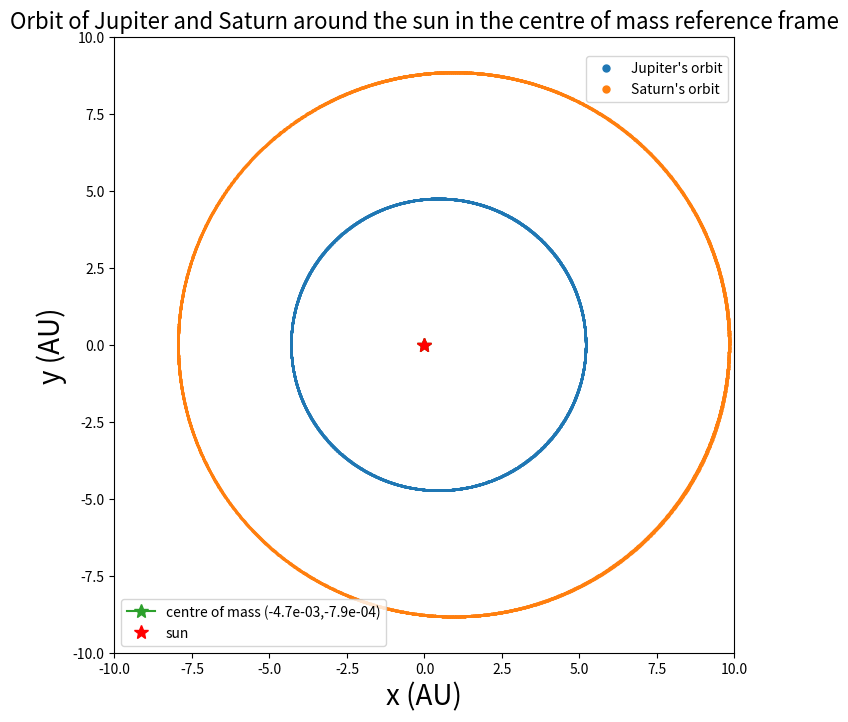

The matplotlib source for this figure:
#!/usr/bin/env python3
# -*- coding: utf-8 -*-
"""
Created on Tue Mar  2 10:03:05 2021

@author: hazelhallett
"""

import numpy as np 
import matplotlib.pyplot as plt

M = 1 #mass of sun in solar mass units 
M_solar = 1.988e30   #mass of sun in kg 
m1 = 1.898e27/M_solar   #mass of Jupiter (body 1)
m2 =  5.683e26/M_solar  #mass of Saturn (body 2)
a1 = 5.204  #semi-major axis in AU Jupiter 
a2 = 9.853 #semi-major axis in AU Saturn 
e1 = 0.049   #Jupiter's eccentricity
e2 = 0.057   #Saturn's eccentricity

def v_aph(a, e):
    P = np.sqrt(a**3)
    v_aph = ((2*np.pi*a)/P)*((1-e)/(1+e))**0.5
    return v_aph
    
#initial conditions 
v1_init = v_aph(a1, e1)
v2_init = v_aph(a2, e2)


def acc(r, v, t):
    "input position as list: r = [x1,x2,y1,y2], input velocity as list: v =[vx1,vx2,vy1,vy2]"
    x1 = r[0]; vx1 = v[0]
    x2 = r[1]; vx2 = v[1]
    y1 = r[2]; vy1 = v[2]
    y2 = r[3]; vy2 = v[3]

    #using mass in solar masses, time in earth years and distances in AU 
    GM = 4*(np.pi)**2
    
    #magnitude of r 
    r1 = np.sqrt(x1**2 + y1**2)
    r2 = np.sqrt(x2**2 + y2**2)
    r21 = np.sqrt((x2-x1)**2 + (y2-y1)**2)
    
    
    ax1 = -(GM*x1)/r1**3 + (GM*m2*(x2-x1))/r21**3
    ay1 = -(GM*y1)/r1**3 + (GM*m2*(y2-y1))/r21**3
    
    ax2 = -(GM*x2)/r2**3 - (GM*m1*(x2-x1))/r21**3
    ay2 = -(GM*y2)/r2**3 - (GM*m1*(y2-y1))/r21**3
    
    
    #output acceleration 
    return np.array([ax1, ax2, ay1, ay2])

def vel(r, v, t):
    "input position and velocity vectors and output velocity vector"
    return v 

#function to calculate centre of mass of r coordinate 
def COM_R(r): 
    "r = [x1,x2,y1,y2]"
    x1 = r[0];
    x2 = r[1]; 
    y1 = r[2];
    y2 = r[3]; 

    x_CM = (m1*x1 + m2*x2)
    y_CM = (m1*y1 + m2*y2)
    
    return np.array([x_CM, y_CM, x_CM, y_CM])

#function to calculate centre of mass of v coordinate 
def COM_V(v): 
    "v =[vx1,vx2,vy1,vy2]"
    vx1 = v[0]
    vx2 = v[1]
    vy1 = v[2]
    vy2 = v[3]

    vx_CM = (m1*vx1 + m2*vx2)
    vy_CM = (m1*vy1 + m2*vy2)
    
    return np.array([vx_CM, vy_CM, vx_CM, vy_CM])
    

#creating empty lists to assign values to 

x1_points = []
vx1_points = []
y1_points = []
vy1_points = []

x2_points = []
vx2_points = []
y2_points = []
vy2_points = []

t_points = []


#initial conditions 
r = np.array([a1, a2, 0, 0])  #in AU 
v = np.array([0, 0, v1_init, v2_init])  #dimensionless velocity 

t = 0
h = 0.01
    
while t < 150:
    
    k1 = h * vel(r,v, t)
    k2 = h * vel(r + k1/2,v, t+h/2)
    k3 = h * vel(r + k2/2,v,  t+h/2)
    k4 = h * vel(r + k3, v, t + h)
    
    r = r + (k1 + 2*k2 + 2*k3 + k4)/6
    #position in centre of mass frame 
    r_ = r - (1/(M+m1+m2))*COM_R(r)
    
    x1_points.append(r_[0])
    x2_points.append(r_[1])
    y1_points.append(r_[2])
    y2_points.append(r_[3])

    
    k1 = h * acc(r,v, t)
    k2 = h * acc(r, v + k1/2, t+h/2)
    k3 = h * acc(r, v + k2/2,  t+h/2)
    k4 = h * acc(r, v + k3, t + h)
    
    v = v + (k1 + 2*k2 + 2*k3 + k4)/6
    #velocity in centre of mass frame
    v_ = v - (1/(M+m1+m2))*COM_V(v)

    
    vx1_points.append(v_[0])
    vx2_points.append(v_[1])
    vy1_points.append(v_[2])
    vy2_points.append(v_[3])

    
    t_points.append(t)
    
    t = t + h 
    
    x_COM = r[0]-r_[0]
    y_COM = r[1]-r_[1]
    #print(x_COM)
    #print(y_COM)   

  
#figure formatting
fig, ax = plt.subplots(figsize=(8, 8))
plt.xlim(-10, 10)
plt.ylim(-10,10)
ax.plot(x1_points, y1_points, ls='None', marker='o', ms=0.5, label="Jupiter's orbit")
ax.plot(x2_points, y2_points, ls='None', marker='o', ms=0.5, label="Saturn's orbit")
plt.xlabel('x (AU)', fontsize=20)
plt.ylabel('y (AU)', fontsize=20)
plt.title('Orbit of Jupiter and Saturn around the sun in the centre of mass reference frame', fontsize=16)    


sun, = plt.plot(0,0, 'ro', marker='*', ms=10)
COM, = plt.plot(x_COM, y_COM, marker='*', ms=10)

legend1 = ax.legend(markerscale=10., bbox_to_anchor=(0.75,0.98))
legend2 = ax.legend([COM, sun],['centre of mass ({:.1e},{:.1e})'.format(x_COM, y_COM), 'sun'], loc=3)
ax.add_artist(legend1)
plt.plot(0,0, 'ro', marker='*', ms=10)


plt.show()
